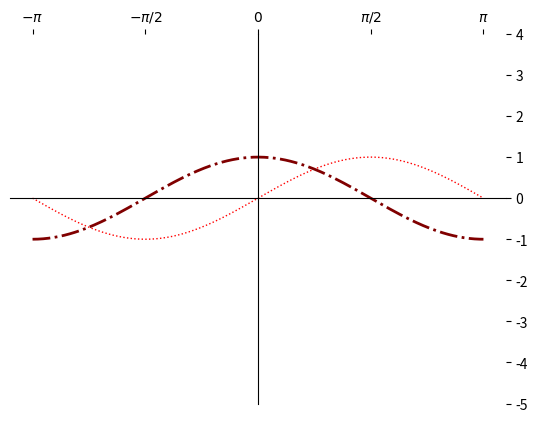

Write the Python code that produced this figure.
import numpy as np
import matplotlib.pyplot as plt


#X = np.linspace(-1,1,256)
X = np.linspace(-np.pi,np.pi,256)
Y1 = np.sin(X)
#Y1 = np.sqrt(1 - X*X)
Y2 = np.cos(X)

plt.plot(X,Y1,color='red',linewidth=1,linestyle =':',label='Y1 plot')
plt.plot(X,Y2,color='maroon',linewidth=2,linestyle="-.",label="Y2 plot")
#plt.xticks([-np.pi,-np.pi/2,0,np.pi/2,np.pi])
plt.xticks([-np.pi,-np.pi/2,0,np.pi/2,np.pi],
           [r'$-\pi$',r'$-\pi/2$',r'$0$',r'$\pi/2$',r'$\pi$'],
           rotation =30) # to show pi symbol instead of 3.14

plt.yticks(range(-5,5))

#enhancement of the figure,spines color,position, ticks values
# plt.figure(figsize=(4,4),dpi=100)
# plt.xlim(X.min()*1.5)
# plt.ylim(Y1.min()*0.5)
#
ax = plt.gca()
ax.spines['right'].set_color(None)
ax.spines['top'].set_color(None)
ax.xaxis.set_ticks_position('top')
ax.spines['bottom'].set_position(('data',0))
ax.yaxis.set_ticks_position('right')
ax.spines['left'].set_position(('data',0))
#
# for label in ax.get_xticklabels()+ax.get_yticklabels():
#     label.set_fontsize(16)
#     label.set_bbox(dict(facecolor = 'red',edgecolor=None,alpha=0.1))
#
# #plt.xticks(range(0,5))
# plt.legend(loc='center')

# not working
#t = 2 * np.pi / 3
# plt.plot([t, t], [0, np.cos(t)], color='blue', linewidth=2.5, linestyle="--")
# plt.scatter([t, ], [np.cos(t), ], 50, color='blue')
# plt.annotate(r'$sin(\frac{2\pi}{3})=\frac{\sqrt{3}}{2}$',  xy=(t, np.sin(t)), xycoords='data', xytext=(+10, +30), textcoords='offset points', fontsize=16,  arrowprops=dict(arrowstyle="->", connectionstyle="arc3,rad=.2"))
plt.show()
